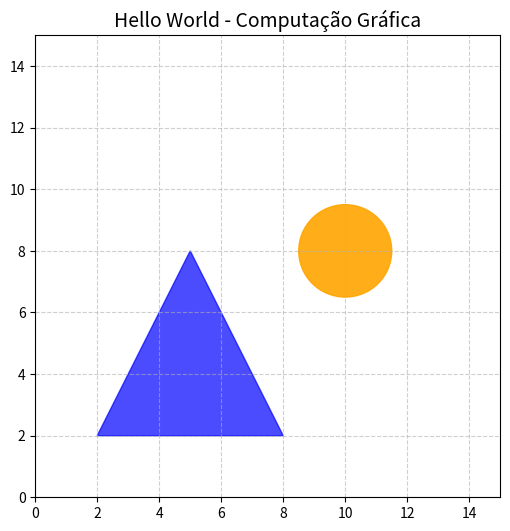

This chart was generated by the following Python code:
import matplotlib.pyplot as plt
import matplotlib.patches as patches


def main():
    print("Iniciando a renderização gráfica...")

    # Cria uma figura e um plano cartesiano (Eixos)
    fig, ax = plt.subplots(figsize=(6, 6))

    # Configura os limites do "Plano 2D"
    ax.set_xlim(0, 15) # Eixo X
    ax.set_ylim(0, 15) # Eixo Y
    ax.set_title("Hello World - Computação Gráfica", fontsize=14)
    ax.grid(True, linestyle='--', alpha=0.6)

    # Desenhando uma figura Primitiva: Polígono (Triângulo)
    # Coordenadas dos vértices: (2,2), (8,2), (5,8)
    triangulo = patches.Polygon([[2,2], [8,2], [5,8]], closed=True, color='blue', alpha=0.7)
    ax.add_patch(triangulo)

    # Desenhando uma figura Primitiva: Círculo
    # Centro (10,8) com raio 1.5
    circulo = patches.Circle((10, 8), radius=1.5, color='orange', alpha=0.9)
    ax.add_patch(circulo)

    print("Abrindo a janela de visualização...")
    
    # Comando para renderizar
    plt.show()

    print("Processo concluído com sucesso.")

if __name__ == "__main__":
    main()
